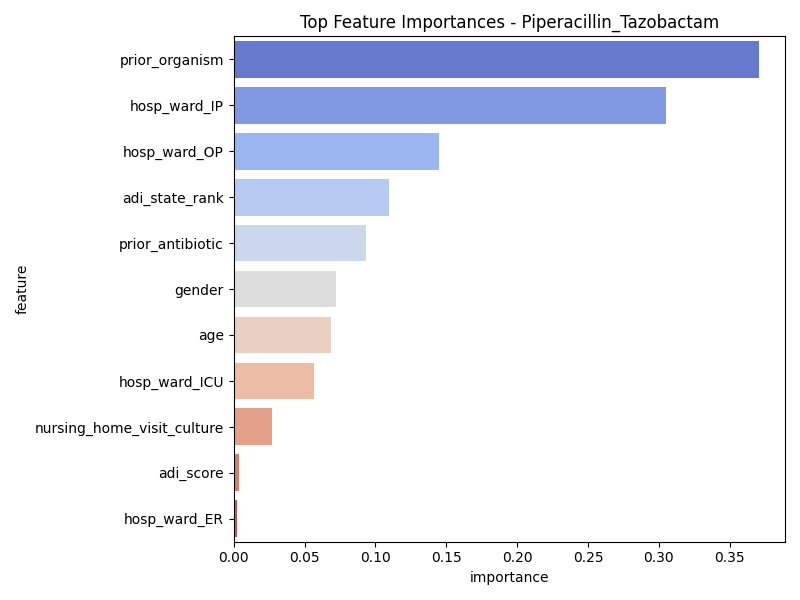

Source data for this figure (header and first rows):
feature, importance
prior_organism, 0.3704
hosp_ward_IP, 0.3053
hosp_ward_OP, 0.1445
adi_state_rank, 0.1094
prior_antibiotic, 0.09333
gender, 0.07225
age, 0.06838
hosp_ward_ICU, 0.05702
nursing_home_visit_culture, 0.02708
adi_score, 0.003479
hosp_ward_ER, 0.002277
